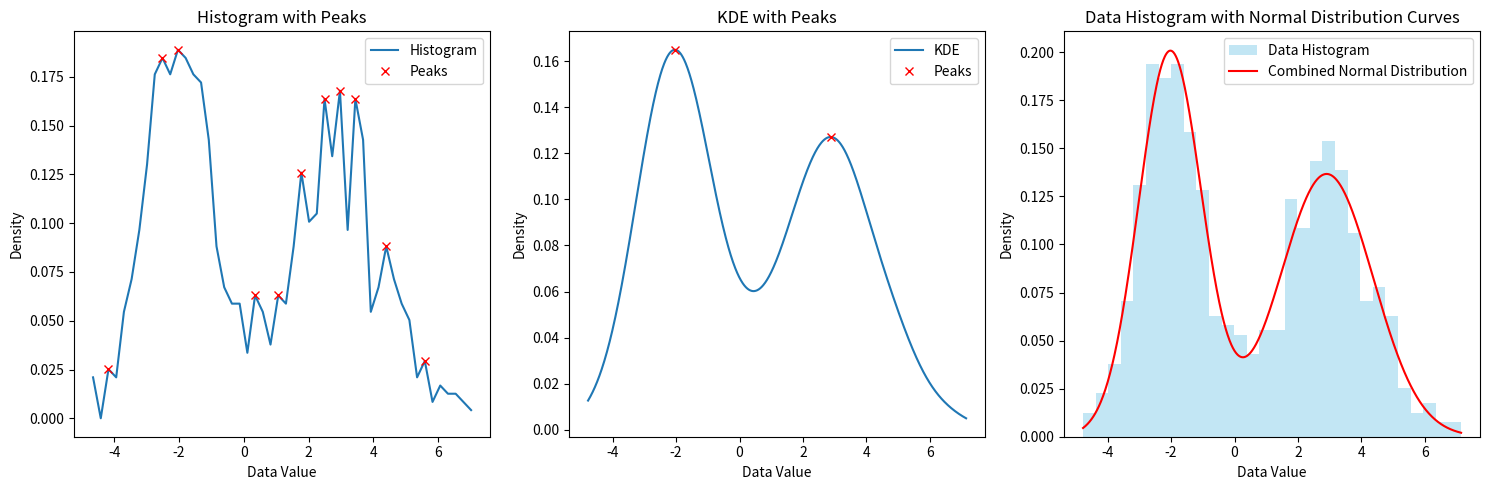

This chart was generated by the following Python code:
import numpy as np
import matplotlib.pyplot as plt
from scipy.signal import find_peaks
from scipy.stats import gaussian_kde, norm

# Generate sample data (Multimodal distribution with two peaks)
np.random.seed(0)  # For reproducibility
data1 = np.random.normal(loc=-2, scale=1, size=500)  # First peak
data2 = np.random.normal(loc=3, scale=1.5, size=500)  # Second peak
data = np.concatenate([data1, data2])  # Combine two distributions

# Create histogram of the data
hist, bin_edges = np.histogram(data, bins=50, density=True)  # Normalize histogram
x_values = (bin_edges[:-1] + bin_edges[1:]) / 2  # Get midpoints of bins

# KDE for the data
kde = gaussian_kde(data)
x_kde = np.linspace(min(data), max(data), 1000)
kde_vals = kde(x_kde)

# Calculate mean and standard deviation for plotting the normal curves (not actual fitting)
mean1, std_dev1 = np.mean(data1), np.std(data1)
mean2, std_dev2 = np.mean(data2), np.std(data2)

# Generate points for the normal distribution curves
x_curve = np.linspace(min(data), max(data), 1000)
normal_curve1 = norm.pdf(x_curve, mean1, std_dev1)
normal_curve2 = norm.pdf(x_curve, mean2, std_dev2)
normal_curve_combined = normal_curve1 + normal_curve2  # Combine the two normal curves

# Normalize the combined normal curve to match the area of the histogram
normal_curve_combined /= np.trapz(
    normal_curve_combined, x_curve
)  # Scale to have area = 1

# Detect peaks in the histogram
peaks_hist, _ = find_peaks(hist, height=0.02)  # Adjust height threshold as needed

# Detect peaks in the KDE
peaks_kde, _ = find_peaks(kde_vals, height=0.02)  # Adjust height threshold as needed

# Create subplots side by side
fig, axs = plt.subplots(1, 3, figsize=(15, 5))

# Plot the histogram and peaks
axs[0].plot(x_values, hist, label="Histogram")
axs[0].plot(x_values[peaks_hist], hist[peaks_hist], "x", label="Peaks", color="red")
axs[0].set_title("Histogram with Peaks")
axs[0].set_xlabel("Data Value")
axs[0].set_ylabel("Density")
axs[0].legend()

# Plot the KDE and peaks
axs[1].plot(x_kde, kde_vals, label="KDE")
axs[1].plot(x_kde[peaks_kde], kde_vals[peaks_kde], "x", label="Peaks", color="red")
axs[1].set_title("KDE with Peaks")
axs[1].set_xlabel("Data Value")
axs[1].set_ylabel("Density")
axs[1].legend()

# Plot the original data with normal distribution curves
axs[2].hist(
    data, bins=30, density=True, alpha=0.5, color="skyblue", label="Data Histogram"
)
axs[2].plot(
    x_curve, normal_curve_combined, label="Combined Normal Distribution", color="red"
)
axs[2].set_title("Data Histogram with Normal Distribution Curves")
axs[2].set_xlabel("Data Value")
axs[2].set_ylabel("Density")
axs[2].legend()

# Show the plots
plt.tight_layout()
plt.show()

# Output the number of peaks detected
print(f"Number of peaks detected in Histogram: {len(peaks_hist)}")
print(f"Number of peaks detected in KDE: {len(peaks_kde)}")
